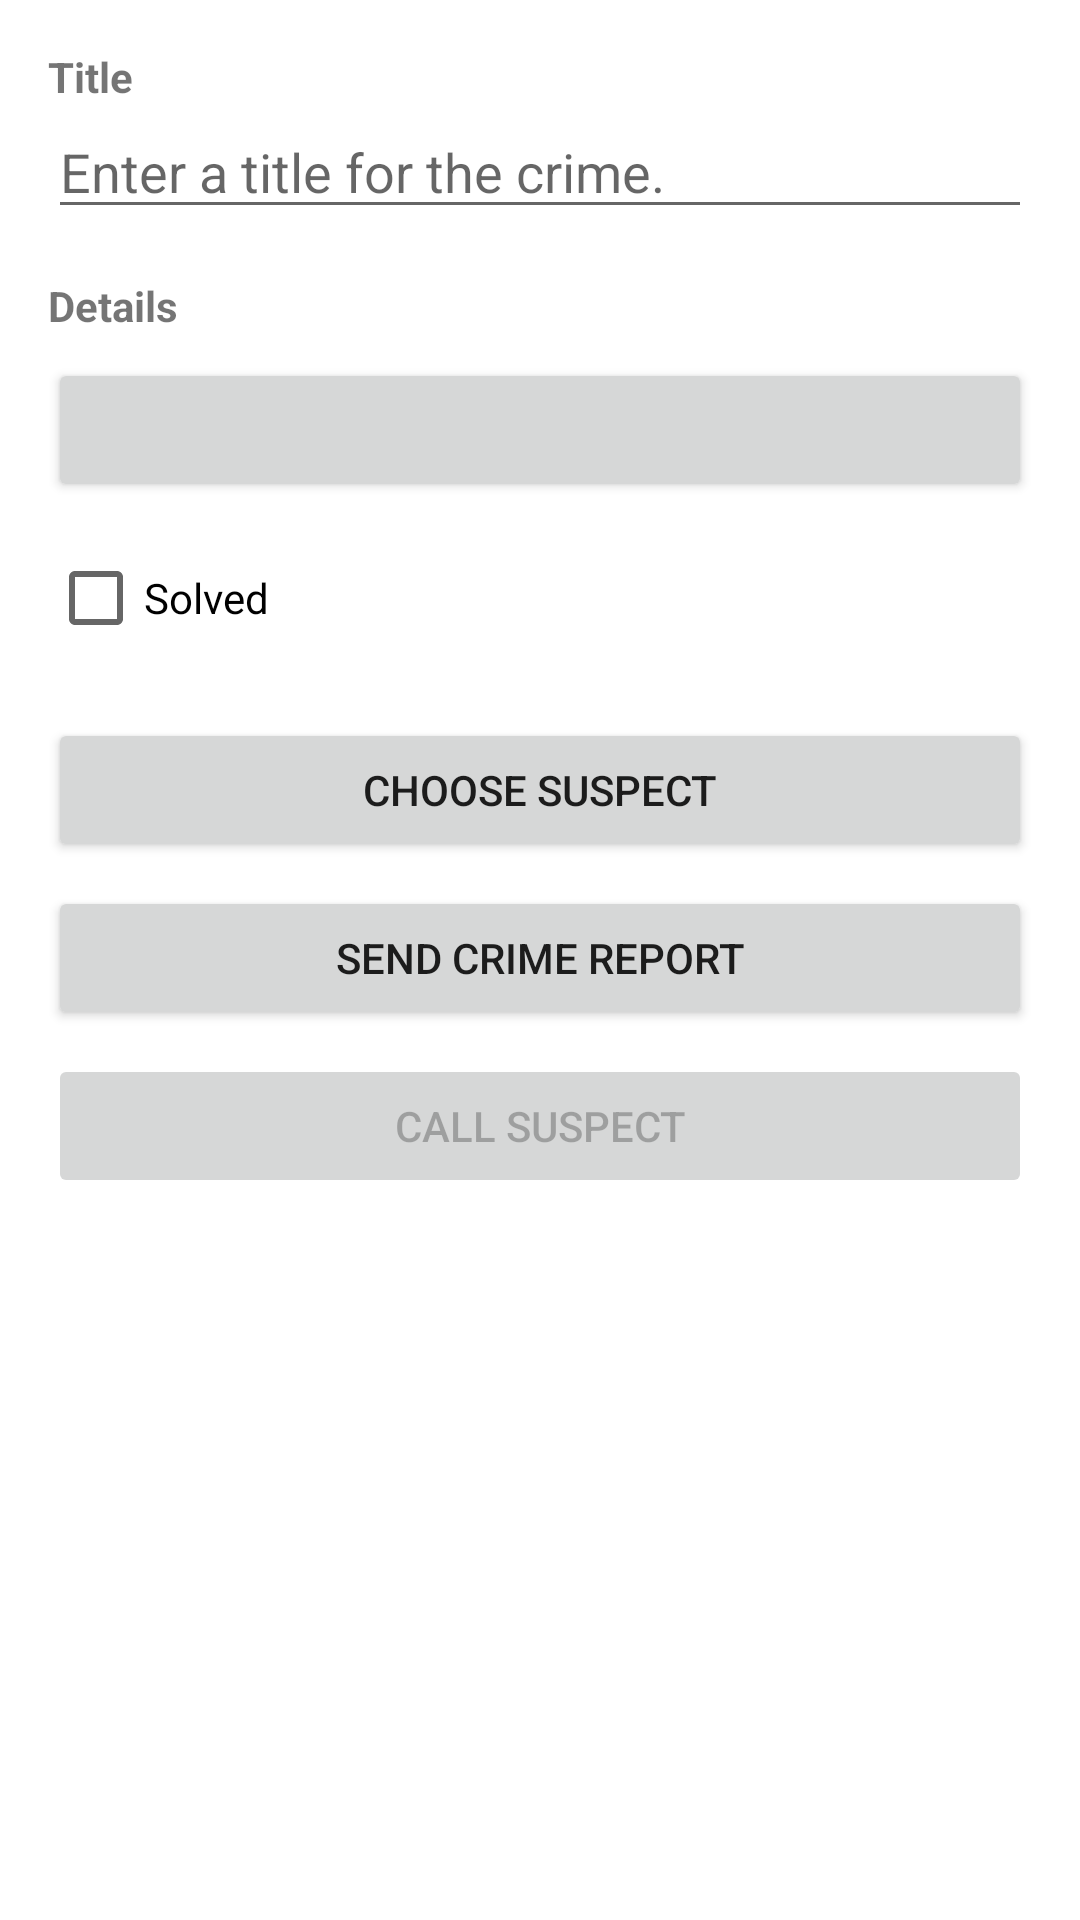

Here is an Android app screen rendered from its layout file. Give the layout XML and the strings, colors and styles it references.
<!-- AndroidManifest.xml: application theme Theme.Zd4_PavlovMaksim -->
<!-- res/layout/fragment_crime.xml -->
<?xml version="1.0" encoding="utf-8"?>
<LinearLayout xmlns:android="http://schemas.android.com/apk/res/android"
    android:layout_width="match_parent"
    android:layout_height="match_parent"
    android:orientation="vertical"
    android:padding="16dp">

    <TextView
        android:layout_width="wrap_content"
        android:layout_height="wrap_content"
        android:text="@string/crime_title_label"
        android:textStyle="bold" />

    <EditText
        android:id="@+id/crime_title"
        android:layout_width="match_parent"
        android:layout_height="wrap_content"
        android:hint="@string/crime_title_hint"
        android:inputType="text" />

    <TextView
        android:layout_width="wrap_content"
        android:layout_height="wrap_content"
        android:layout_marginTop="16dp"
        android:text="@string/crime_details_label"
        android:textStyle="bold" />

    <Button
        android:id="@+id/crime_date"
        android:layout_width="match_parent"
        android:layout_height="wrap_content"
        android:layout_marginTop="8dp" />

    <CheckBox
        android:id="@+id/crime_solved"
        android:layout_width="wrap_content"
        android:layout_height="wrap_content"
        android:layout_marginTop="8dp"
        android:text="@string/crime_solved_label" />

    <Button
        android:id="@+id/crime_suspect"
        android:layout_width="match_parent"
        android:layout_height="wrap_content"
        android:layout_marginTop="16dp"
        android:text="@string/crime_suspect_text" />

    <Button
        android:id="@+id/crime_report"
        android:layout_width="match_parent"
        android:layout_height="wrap_content"
        android:layout_marginTop="8dp"
        android:text="@string/crime_report_text" />

    <Button
        android:id="@+id/crime_call"
        android:layout_width="match_parent"
        android:layout_height="wrap_content"
        android:layout_marginTop="8dp"
        android:enabled="false"
        android:text="@string/crime_call_text" />
</LinearLayout>
<!-- resources referenced by this layout -->
<resources>
  <string name="crime_call_text">Call Suspect</string>
  <string name="crime_details_label">Details</string>
  <string name="crime_report_text">Send Crime Report</string>
  <string name="crime_solved_label">Solved</string>
  <string name="crime_suspect_text">Choose Suspect</string>
  <string name="crime_title_hint">Enter a title for the crime.</string>
  <string name="crime_title_label">Title</string>
  <style name="Theme.Zd4_PavlovMaksim" parent="Theme.MaterialComponents.DayNight.DarkActionBar">
          <item name="colorPrimary">@color/purple_500</item>
          <item name="colorPrimaryVariant">@color/purple_700</item>
          <item name="colorOnPrimary">@color/white</item>
          <item name="colorSecondary">@color/teal_200</item>
          <item name="colorSecondaryVariant">@color/teal_700</item>
          <item name="colorOnSecondary">@color/black</item>
          <item name="android:statusBarColor" tools:targetApi="l">?attr/colorPrimaryVariant</item>
      </style>
  <!-- not gathered from this repository: default colours our renderer supplied (Android Studio template values) -->
  <color name="purple_500">#FF6200EE</color>
  <color name="purple_700">#FF3700B3</color>
  <color name="teal_200">#FF03DAC5</color>
  <color name="teal_700">#FF018786</color>
  <color name="black">#FF000000</color>
  <color name="white">#FFFFFFFF</color>
</resources>
